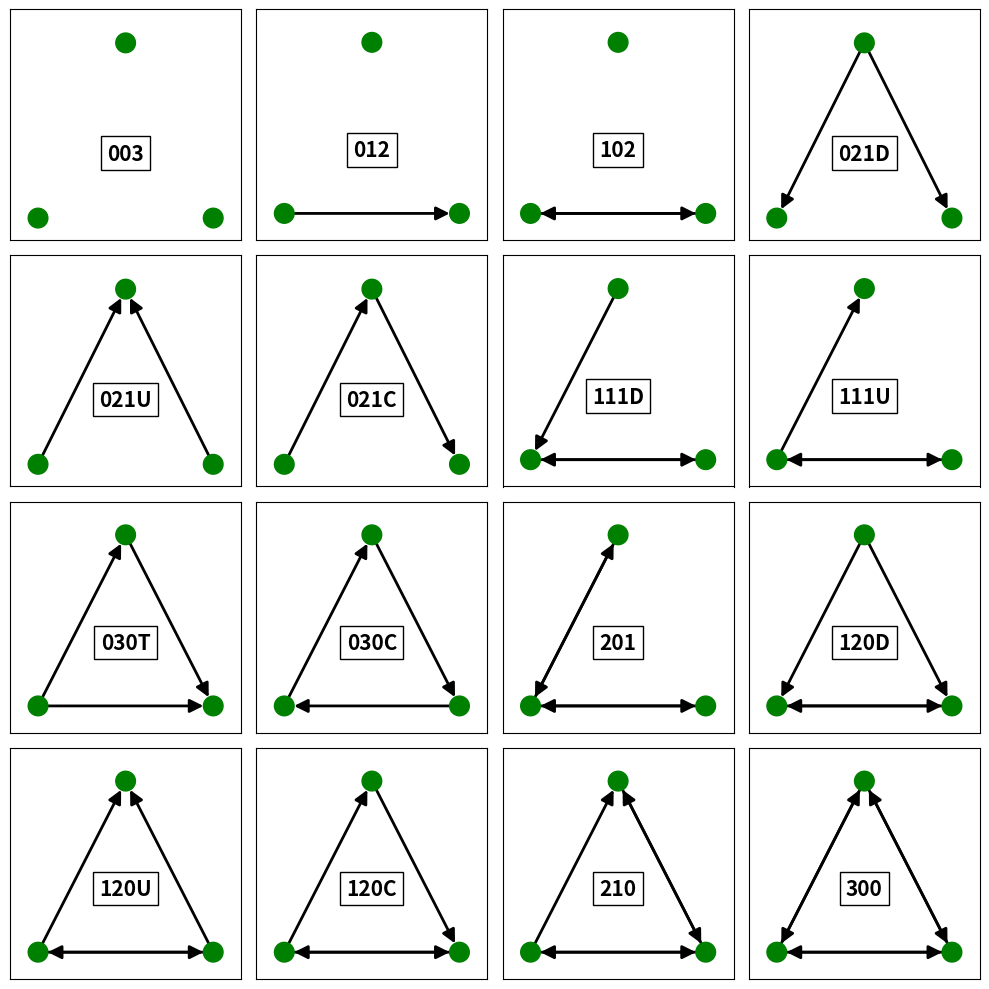

Generate this figure with matplotlib:
"""
======
Triads
======
According to the paper by Snijders, T. (2012). “Transitivity and triads.”
University of Oxford, there are 16 Triad Types possible. This plot shows
the 16 Triad Types that can be identified within directed networks.
Triadic relationships are especially useful when analysing Social Networks.
The first three digits refer to the number of mutual, asymmetric and null
dyads (bidirectional, unidirection and nonedges) and the letter gives
the Orientation as Up (U), Down (D) , Cyclical (C) or Transitive (T).
"""

import networkx as nx
import matplotlib.pyplot as plt

fig, axes = plt.subplots(4, 4, figsize=(10, 10))
triads = {
    "003": [],
    "012": [(1, 2)],
    "102": [(1, 2), (2, 1)],
    "021D": [(3, 1), (3, 2)],
    "021U": [(1, 3), (2, 3)],
    "021C": [(1, 3), (3, 2)],
    "111D": [(1, 2), (2, 1), (3, 1)],
    "111U": [(1, 2), (2, 1), (1, 3)],
    "030T": [(1, 2), (3, 2), (1, 3)],
    "030C": [(1, 3), (3, 2), (2, 1)],
    "201": [(1, 2), (2, 1), (3, 1), (1, 3)],
    "120D": [(1, 2), (2, 1), (3, 1), (3, 2)],
    "120U": [(1, 2), (2, 1), (1, 3), (2, 3)],
    "120C": [(1, 2), (2, 1), (1, 3), (3, 2)],
    "210": [(1, 2), (2, 1), (1, 3), (3, 2), (2, 3)],
    "300": [(1, 2), (2, 1), (2, 3), (3, 2), (1, 3), (3, 1)],
}

plot_opts = {
    "node_color": "green",
    "node_size": 200,
    "edge_arrowsize": 20,
    "edge_width": 2,
}

for (title, triad), ax in zip(triads.items(), axes.flatten()):
    G = nx.DiGraph()
    G.add_nodes_from([1, 2, 3])
    G.add_edges_from(triad)
    nx.set_node_attributes(G, nx.planar_layout(G), name="pos")

    nx.display(G, canvas=ax, node_label=False, **plot_opts)

    ax.set_xlim(val * 1.2 for val in ax.get_xlim())
    ax.set_ylim(val * 1.2 for val in ax.get_ylim())
    ax.text(
        0,
        0,
        title,
        fontsize=15,
        fontweight="extra bold",
        horizontalalignment="center",
        bbox={"boxstyle": "square,pad=0.3", "fc": "none"},
    )
fig.tight_layout()
plt.show()
